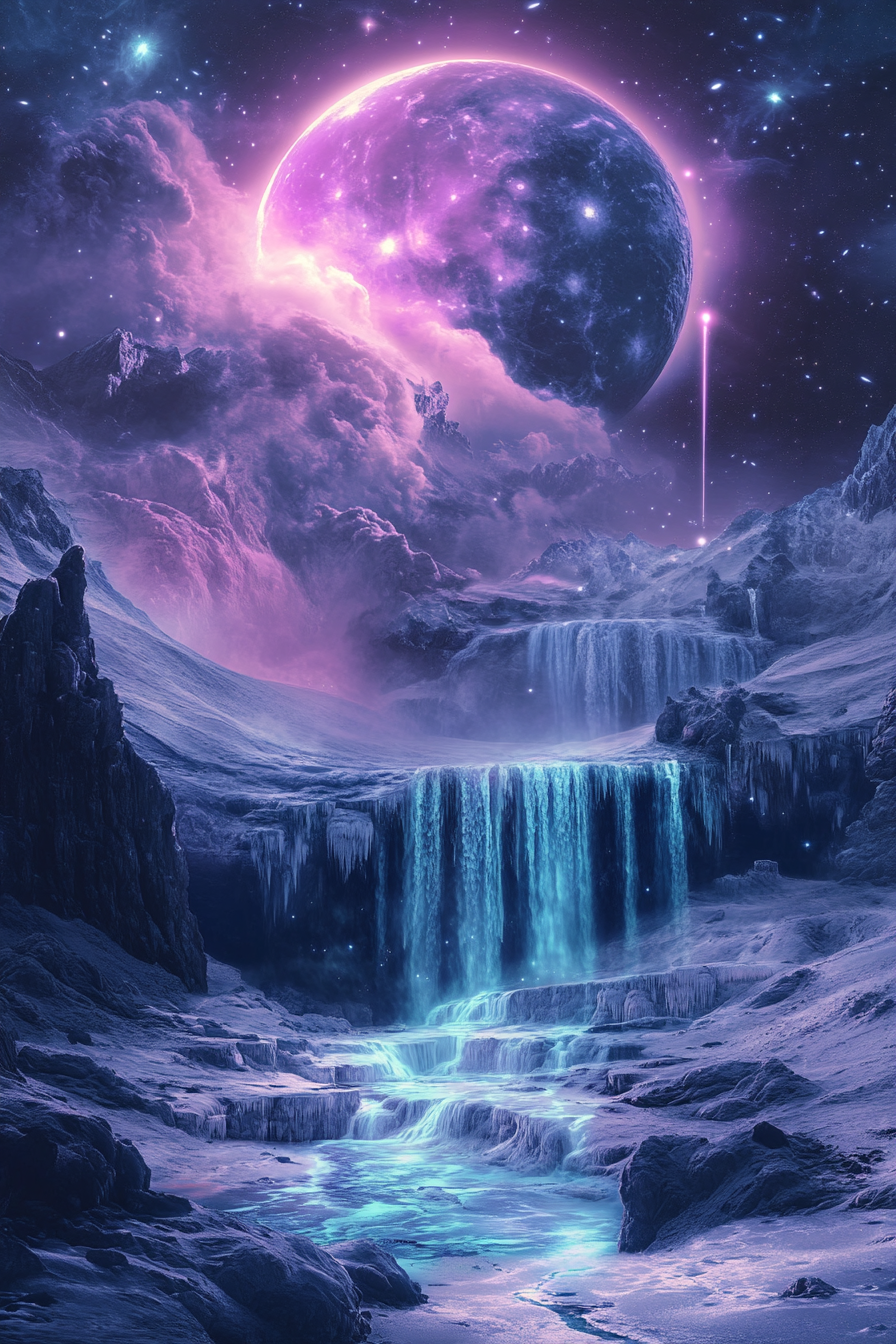
Generation parameters embedded in this image by Midjourney (PNG 'Description' text chunk):
A surreal lunar landscape with floating islands, cascading waterfalls of stardust, and a sky filled with mesmerizing auroras --ar 2:3 --v 6.1 Job ID: df15c501-121b-4efa-90af-b6a0f3817513